Run: headless pygame with SDL's dummy video driver; simulated clock (each Clock.tick advances the game by its frame time, no real sleeping); random seed 0; keys injected as events and as key.get_pressed() state; no mouse input.
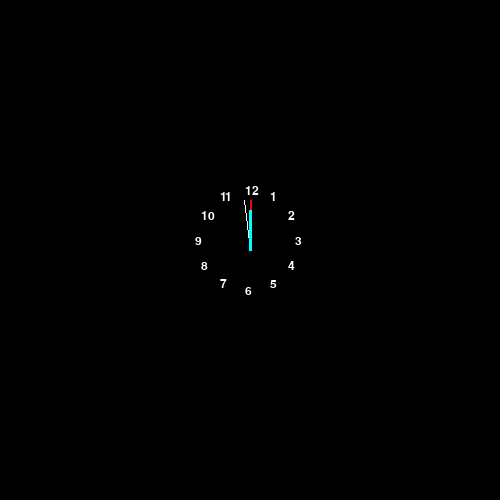
Frame 1 of 4 · flips 1–60 · no input
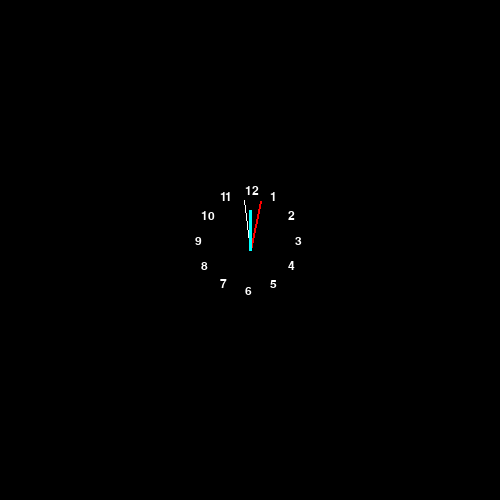
Frame 2 of 4 · flips 61–180 · tapped SPACE, RETURN · held RIGHT (→), D
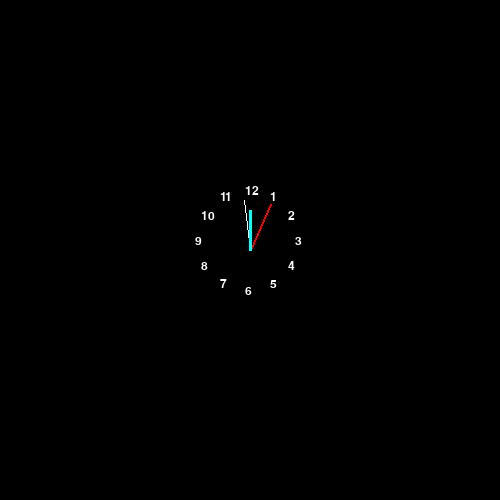
Frame 3 of 4 · flips 181–300 · held DOWN (↓), S
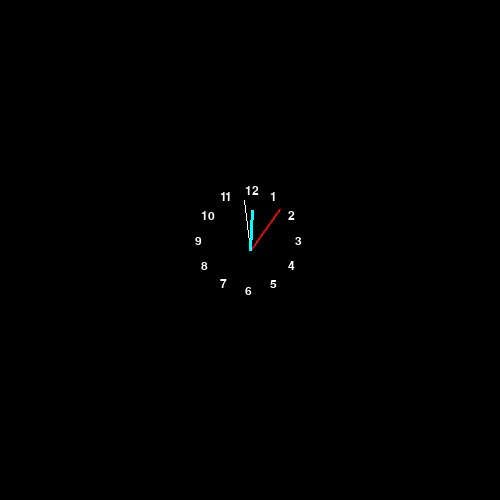
Frame 4 of 4 · flips 301–420 · held LEFT (←), A, UP (↑), W

The pygame program that drew these frames:

import pygame
import math
from time import sleep

sleep_sayac = 0.1
speedValue = 0.001
derece = 360
dereceDK = 360
dereceST = 360
sayac = 0

sayi = 12

beyaz=(255,255,255)
mavi=(0,0,255)
yesil=(34,139,34)
turuncu=(255,69,0)
kırmızı=(255,0,0)

pygame.init()
font = pygame.font.SysFont("ComicSansMs", 18)

def sayi(value):
    sayilar = font.render(str(int(12-(value / 30))), 2, beyaz)
    return  sayilar

"""def CIRCLE_DRAWER(x1, y1, x2, y2):
    pass"""
screen = pygame.display.set_mode([500, 500])

run = True

while run:

    for event in pygame.event.get():
        if event.type == pygame.QUIT:
            run = False

    screen.fill((0, 0, 0))

    # pygame.draw.line(screen, (255, 255, 255), (x1, y1), (x2, y2), 4)
    xsaniye = -50 * round(math.sin(math.radians(derece)), 5) + 250
    ysaniye = -50 * round(math.cos(math.radians(derece)), 5) + 250

    """
    saniye  = -10 * round(math.sin(math.radians(derece)), 5) + 100
    saniye2 = -10 * round(math.cos(math.radians(derece)), 5) + 100
    saniye3 = 25 * round(math.sin(math.radians(derece)), 5) + 100
    saniye4 = 25 * round(math.cos(math.radians(derece)), 5) + 100
    """

    xdakika = -50 * round(math.sin(math.radians(dereceDK)), 5) + 250
    ydakika = -50 * round(math.cos(math.radians(dereceDK)), 5) + 250
    xsaat   = -40 * round(math.sin(math.radians(dereceST)), 5) + 250
    ysaat   = -40 * round(math.cos(math.radians(dereceST)), 5) + 250

    # pygame.draw.line(screen, (255, 255, 255), (saniye3, saniye4), (saniye, saniye2))
    # pygame.draw.line(screen, (255, 255, 255), (100, 100), (saniye3, saniye4))

    pygame.draw.line(screen, (255, 255, 255), (250, 250), (xsaniye, ysaniye))
    pygame.draw.line(screen, kırmızı, (250, 250), (xdakika, ydakika), 2)
    pygame.draw.line(screen, (0, 255, 255), (250, 250), (xsaat, ysaat), 3)

    derece-=6
    for each in range(360):

        if (each) % 30 == 0:
            xsayi = -50 * round(math.sin(math.radians(each)), 5) + 250
            ysayi = -50 * round(math.cos(math.radians(each)), 5) + 250
            screen.blit(sayi(each), (xsayi-5, ysayi-15))

    if derece == 0:
        derece=360
        dereceDK-=6 # her 60 saniyede yelkovan 6 derece ilerliyor. Her dakika 6 derece.
        sayac+=1

    if dereceDK == 0:
        dereceDK = 360

    if sayac == 6: # akrep her 6 saniyede 3 derece hareket ediyor. Her 1 saat 30 derece. 3 x 10 = 30 derece = 1saat
        dereceST -= 3
        sayac = 0

    if dereceST == 0:
        dereceST = 360

    # print(f"\ndegree:{derece}\nx1:{x1 - 100}\ny1:{y1 - 100}\nx2:{x2 - 100}\ny2:{y2 - 100}\n")
    sleep_sayac -= speedValue
    if sleep_sayac < 0.001:
        speedValue = -speedValue

    elif sleep_sayac > 0.1:
        speedValue = -speedValue

    print(f"sleep_sayac:{sleep_sayac}")
    sleep(sleep_sayac)



    """
    if y1 == 200:
        donus_y = True

    elif y1 == 300:
        donus_y = False

    if donus_y:
        y1+=1
        y2-=1

    else:
        y1-=1
        y2+=1

    if x1 == 150:
        donus_x = True
        print(f"x1:{x1}\nx2:{x2}\ny1:{y1}\ny2:{y2}\n")

    elif x1 == 250:
        donus_x = False

    if donus_x:
        x1+=1
        x2-=1

    else:
        x1-=1
        x2+=1
        """
    pygame.display.flip()
pygame.quit()

y1 = round(math.sin(math.radians(derece)), 2)
x1 = round(math.cos(math.radians(derece)), 2)
